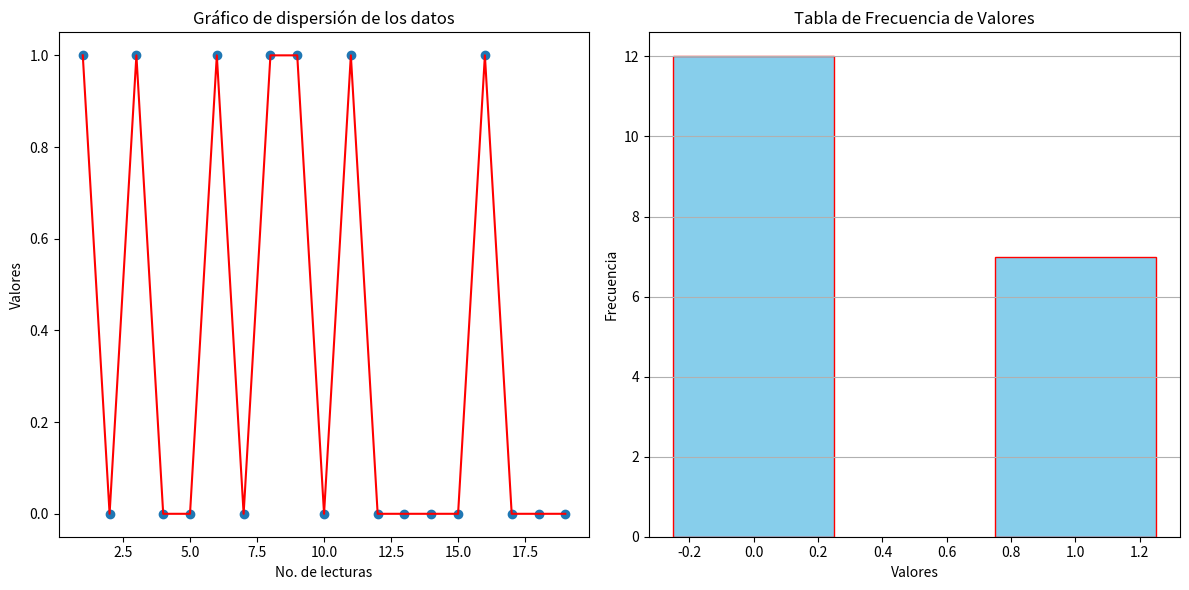

Reproduce this figure in Python.
import random
#from gpiozero import Button
import pandas as pd
from datetime import datetime
import time
import numpy as np
import matplotlib.pyplot as plt

#button=Button(2)

datos = {'item': [], 'valor': [], 'fecha': [], 'hora': []}
columnas = ['item', 'valor', 'fecha', 'hora']
valores=[]

df = pd.DataFrame(columns=columnas)  # Crear un DataFrame vacío

contador = 0

def CrearGraficos():
    # Cantidad de datos
    cantidad_datos = np.arange(1, len(valores) + 1)

    # Crear una figura con dos subplots en una fila
    fig, axs = plt.subplots(1, 2, figsize=(12, 6))

    # Gráfico de dispersión
    axs[0].scatter(cantidad_datos, valores)
    axs[0].plot(cantidad_datos,valores, linestyle="solid", color="red")
    axs[0].set_xlabel("No. de lecturas")
    axs[0].set_ylabel("Valores")
    axs[0].set_title("Gráfico de dispersión de los datos")

    # Crear una Serie con las frecuencias
    frecuencias = pd.Series(valores).value_counts()

    # Gráfico de barras
    axs[1].bar(frecuencias.index, frecuencias.values, align='center', width=0.5, color='skyblue', edgecolor='red')
    axs[1].set_xlabel("Valores")
    axs[1].set_ylabel("Frecuencia")
    axs[1].set_title("Tabla de Frecuencia de Valores")
    axs[1].grid(axis='y')

    # Ajustar el espacio entre subplots
    plt.tight_layout()

    # Mostrar la figura con ambos subplots
    plt.show()

try:
    while contador != 60:
        # Leer valor de botón
        numero_aleatorio = random.randint(0, 1) 
        if numero_aleatorio==1:
            print("Boton presionado")
            valores.append(1)
            valor=1
        else:
            print("Boton no presionado")
            valores.append(0)
            valor=0

        # Obtener la fecha y hora actual
        fecha = datetime.now().strftime('%Y-%m-%d')
        hora = datetime.now().strftime('%H:%M:%S')

        contador += 1

        # Agregar los datos al DataFrame
        lectura = {'item': contador, 'valor': valor, 'fecha': fecha, 'hora': hora}
        df = pd.concat([df, pd.DataFrame([lectura])], ignore_index=True)

        # Imprimir los valores leídos en la consola
        print(f'item: {contador}, distancia: {valor}, Fecha: {fecha}, Hora: {hora}')

        # Esperar un segundo antes de la siguiente lectura
        time.sleep(1)

except Exception as e:
    print(f"Ocurrió un error: {e}")
finally:
    # Obtener la fecha y hora actual
    fecha_actual = datetime.now().strftime('%Y-%m-%d')
    hora_actual = datetime.now().strftime('%H-%M-%S')

    # Nombre del archivo CSV con fecha y hora
    nombre_archivo = f'datosButton_{fecha_actual}_{hora_actual}.csv'

    # Guardar el DataFrame en un archivo CSV
    df.to_csv(nombre_archivo, index=False)
    print(f"Datos guardados en '{nombre_archivo}'.")

    try:
        CrearGraficos()
    except Exception as e:
        print(f"No se pueden crear los gráficos, erorr de lectura: ",e)